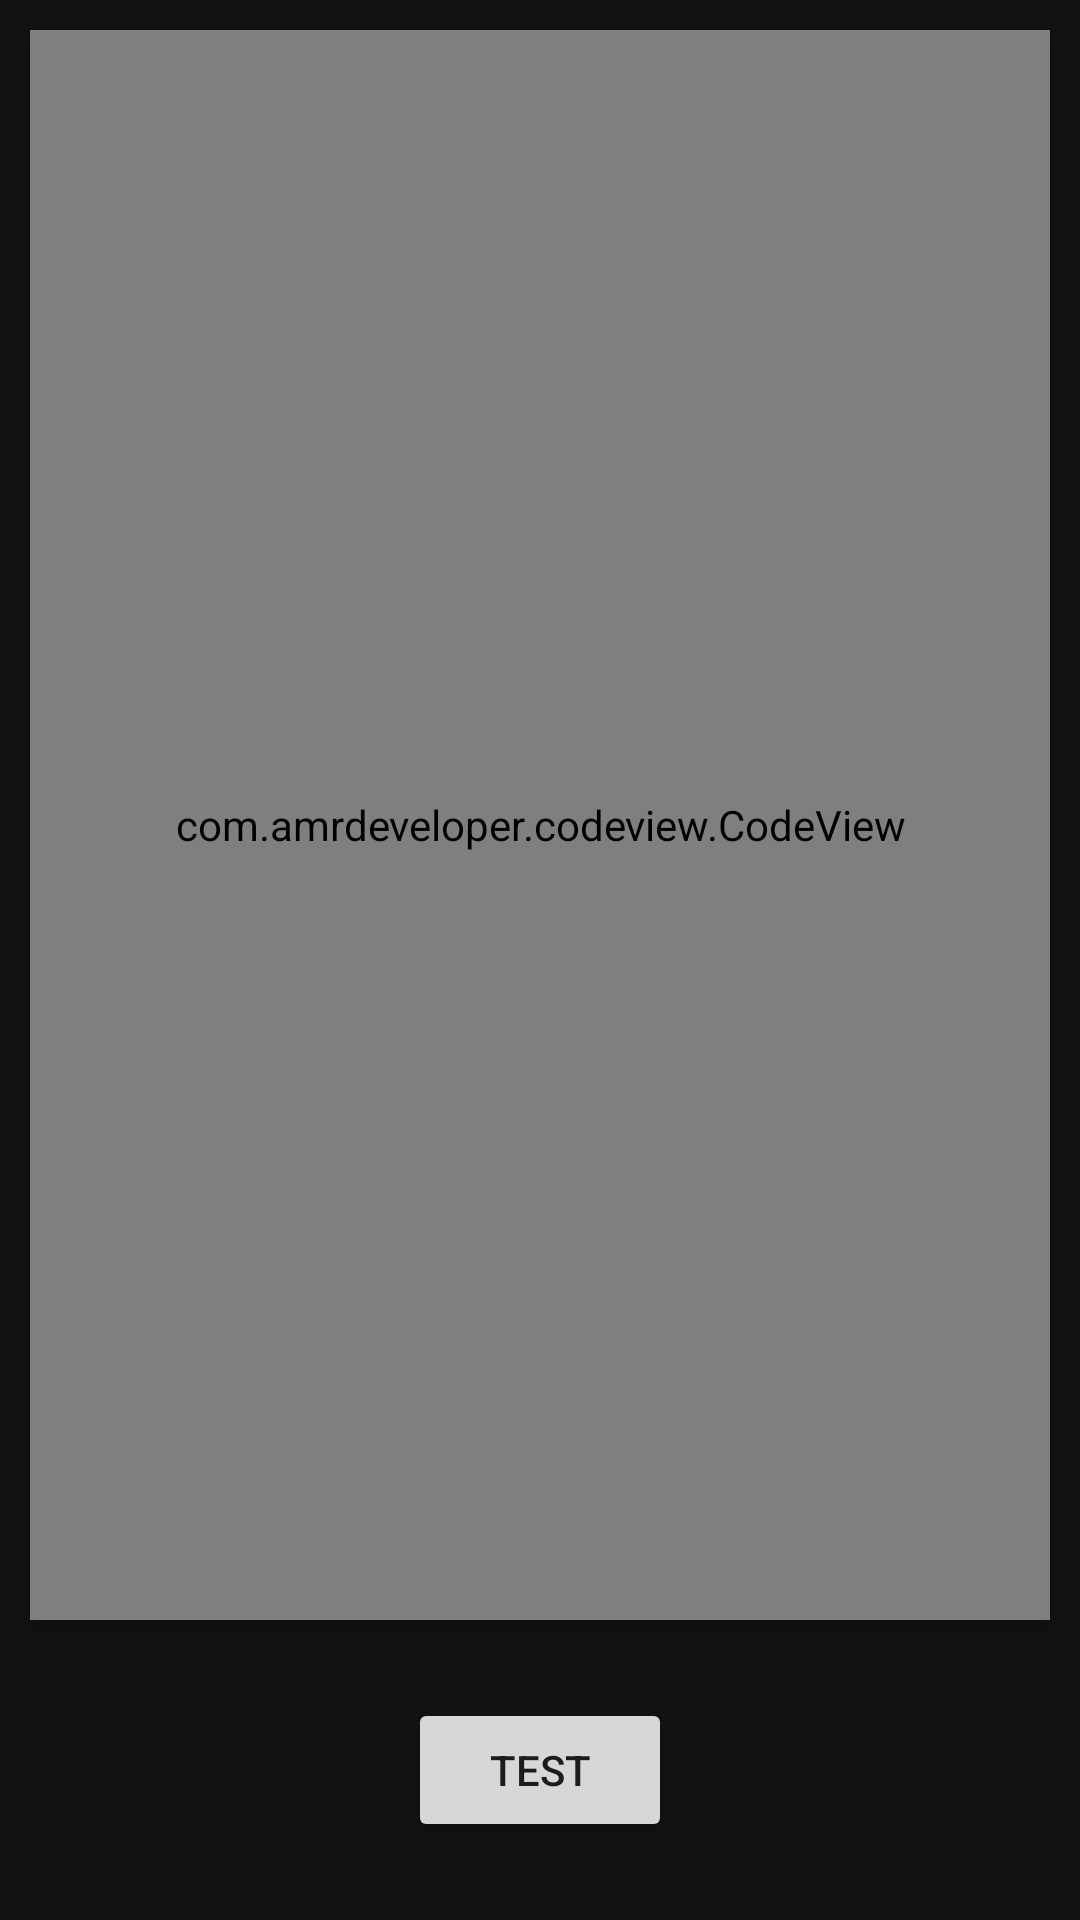

Write the Android layout XML for this screen, with the resource values it uses.
<!-- AndroidManifest.xml: application theme Theme.CodeEditor -->
<!-- res/layout/activity_main.xml -->
<?xml version="1.0" encoding="utf-8"?>
<androidx.constraintlayout.widget.ConstraintLayout xmlns:android="http://schemas.android.com/apk/res/android"
    xmlns:app="http://schemas.android.com/apk/res-auto"
    xmlns:tools="http://schemas.android.com/tools"
    android:layout_width="match_parent"
    android:layout_height="match_parent"
    android:background="@color/dark_grey"
    tools:context=".MainActivity">

    <com.amrdeveloper.codeview.CodeView
        android:id="@+id/codeView"
        android:layout_marginTop="10dp"
        android:layout_marginStart="10dp"
        android:layout_marginEnd="10dp"
        android:elevation="5dp"
        android:layout_marginBottom="100dp"
        android:layout_width="match_parent"
        android:layout_height="match_parent"
        android:background="@color/syntax_background"
        android:dropDownWidth="@dimen/dimen150dp"
        android:padding="10dp"
        android:dropDownHorizontalOffset="0dp"
        android:dropDownSelector="@color/dark_grey"
        android:gravity="top|start" />

    <Button
        android:id="@+id/start_button"
        android:layout_width="wrap_content"
        android:layout_height="wrap_content"
        android:elevation="5dp"
        app:layout_constraintBottom_toBottomOf="parent"
        app:layout_constraintEnd_toEndOf="parent"
        app:layout_constraintStart_toStartOf="parent"
        app:layout_constraintTop_toBottomOf="@+id/codeView"
        android:text="test"
        />

</androidx.constraintlayout.widget.ConstraintLayout>
<!-- resources referenced by this layout -->
<resources>
  <color name="dark_grey">#121212</color>
  <color name="syntax_background">#272822</color>
  <style name="Theme.CodeEditor" parent="Theme.MaterialComponents.DayNight.DarkActionBar">
          
          <item name="colorPrimary">@color/purple_500</item>
          <item name="colorPrimaryVariant">@color/purple_700</item>
          <item name="colorOnPrimary">@color/white</item>
          
          <item name="colorSecondary">@color/teal_200</item>
          <item name="colorSecondaryVariant">@color/teal_700</item>
          <item name="colorOnSecondary">@color/black</item>
          
          <item name="android:statusBarColor">?attr/colorPrimaryVariant</item>
          
      </style>
  <color name="purple_500">#FF6200EE</color>
  <color name="purple_700">#FF3700B3</color>
  <color name="white">#FFFFFFFF</color>
  <color name="teal_200">#FF03DAC5</color>
  <color name="teal_700">#FF018786</color>
  <color name="black">#FF000000</color>
</resources>
